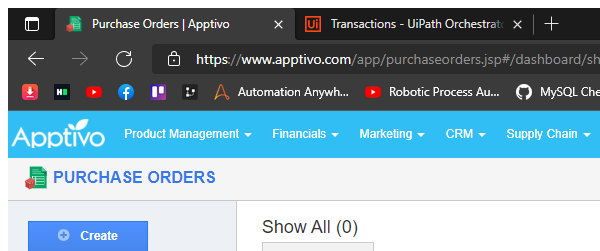
Task: Robotic Enterprise Framework for apptivo purchasing Order
Workflow: InitAllApplications

Step 1: Attach Browser 'msedge.exe Purchase' in window '*Purchase Orders*Apptivo*' (msedge.exe)
